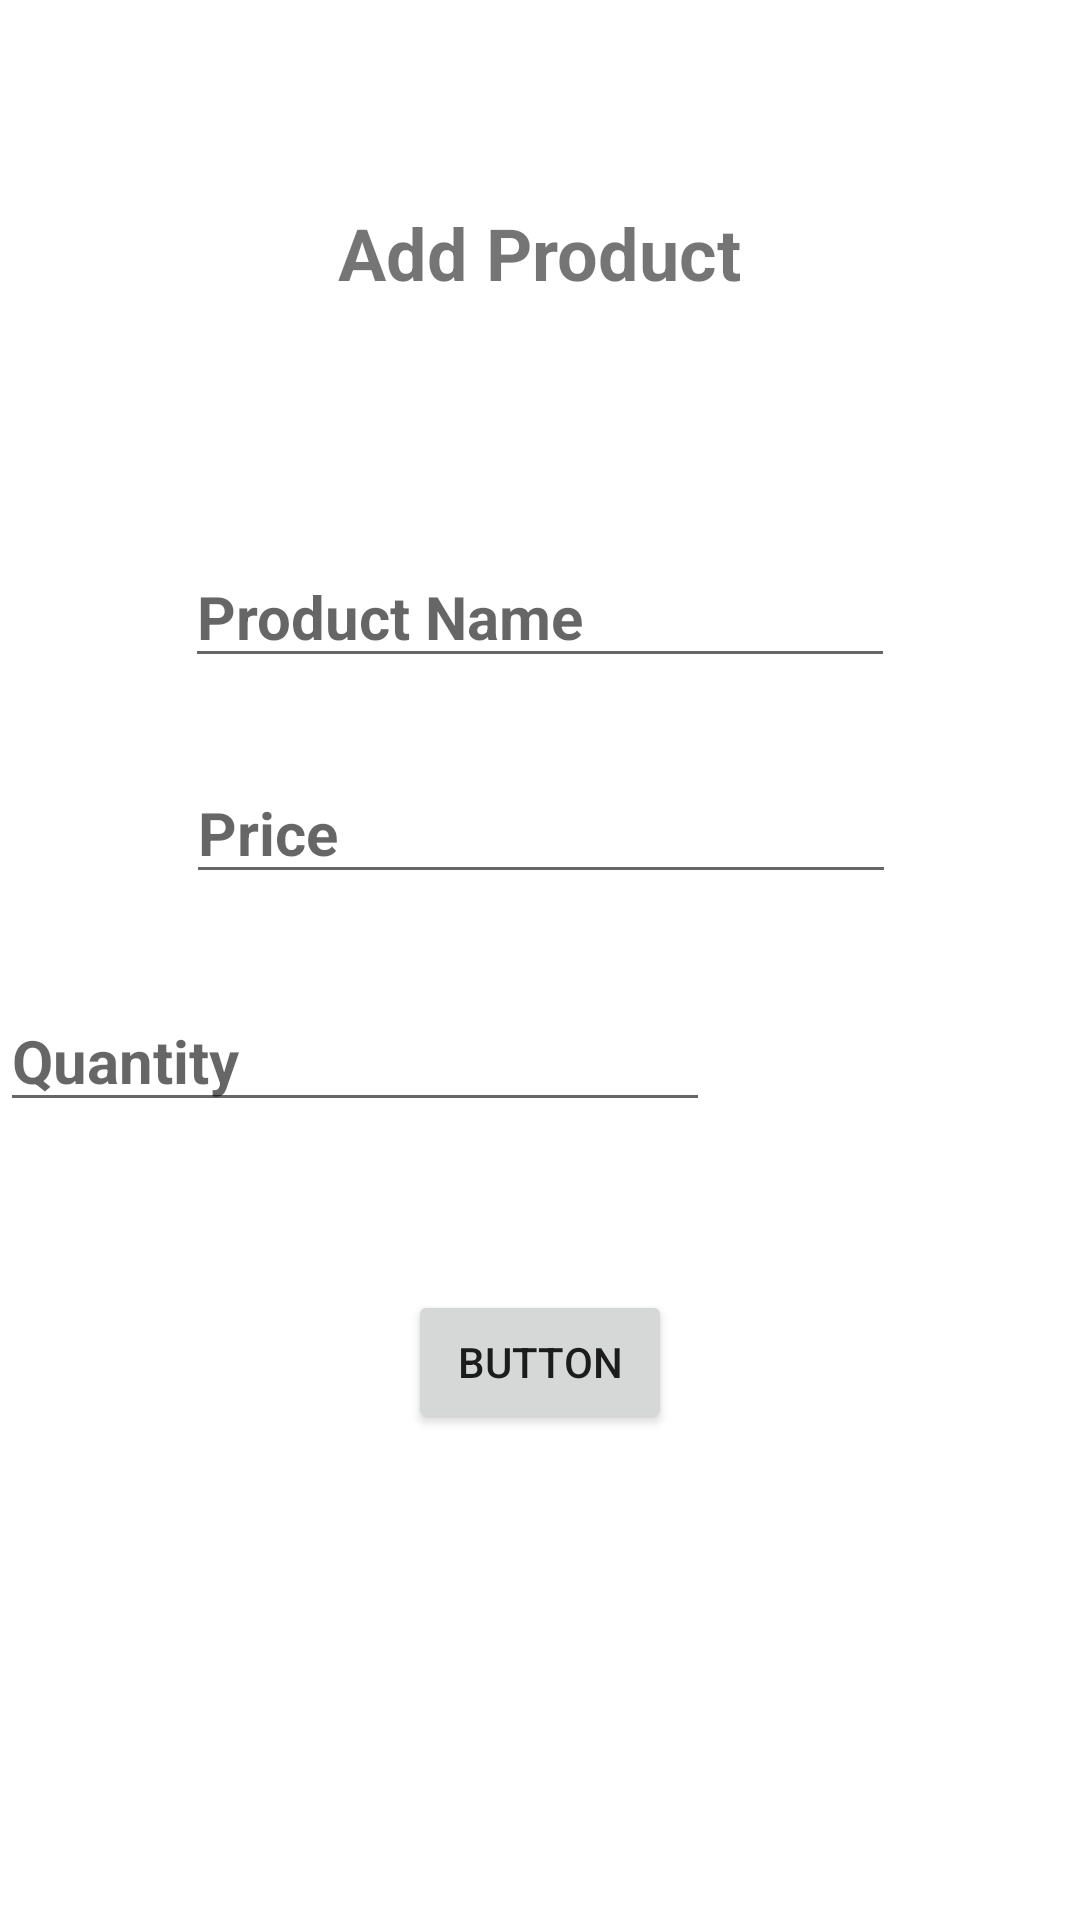

Here is an Android app screen rendered from its layout file. Give the layout XML and the strings, colors and styles it references.
<!-- AndroidManifest.xml: application theme Theme.MorningDBDemo -->
<!-- res/layout/activity_add_product.xml -->
<?xml version="1.0" encoding="utf-8"?>
<androidx.constraintlayout.widget.ConstraintLayout xmlns:android="http://schemas.android.com/apk/res/android"
    xmlns:app="http://schemas.android.com/apk/res-auto"
    xmlns:tools="http://schemas.android.com/tools"
    android:layout_width="match_parent"
    android:layout_height="match_parent"
    tools:context=".AddProductActivity">

    <TextView
        android:id="@+id/textView2"
        android:layout_width="135dp"
        android:layout_height="30dp"
        android:layout_marginTop="68dp"
        android:text="Add Product"
        android:textSize="24sp"
        android:textStyle="bold"
        app:layout_constraintEnd_toEndOf="parent"
        app:layout_constraintStart_toStartOf="parent"
        app:layout_constraintTop_toTopOf="parent" />

    <EditText
        android:id="@+id/txtProductName"
        android:layout_width="wrap_content"
        android:layout_height="wrap_content"
        android:layout_marginTop="84dp"
        android:ems="10"
        android:inputType="textPersonName"
        android:hint="Product Name"
        android:textStyle="bold"
        android:textSize="20sp"
        app:layout_constraintEnd_toEndOf="parent"
        app:layout_constraintStart_toStartOf="parent"
        app:layout_constraintTop_toBottomOf="@+id/textView2" />

    <EditText
        android:id="@+id/txtPrice"
        android:layout_width="wrap_content"
        android:layout_height="wrap_content"
        android:layout_marginTop="28dp"
        android:ems="10"
        android:hint="Price"
        android:inputType="numberDecimal"
        android:textSize="20sp"
        android:textStyle="bold"
        app:layout_constraintEnd_toEndOf="parent"
        app:layout_constraintHorizontal_bias="0.502"
        app:layout_constraintStart_toStartOf="parent"
        app:layout_constraintTop_toBottomOf="@+id/txtProductName" />

    <EditText
        android:id="@+id/txtQuantity"
        android:layout_width="wrap_content"
        android:layout_height="wrap_content"
        android:layout_marginTop="32dp"
        android:ems="10"
        android:hint="Quantity"
        android:inputType="number"
        android:textSize="20sp"
        android:textStyle="bold"
        app:layout_constraintTop_toBottomOf="@+id/txtPrice"
        tools:layout_editor_absoluteX="88dp" />

    <Button
        android:id="@+id/cmdAddProduct"
        android:layout_width="wrap_content"
        android:layout_height="wrap_content"
        android:layout_marginTop="56dp"
        android:text="Button"
        app:layout_constraintEnd_toEndOf="parent"
        app:layout_constraintStart_toStartOf="parent"
        app:layout_constraintTop_toBottomOf="@+id/txtQuantity" />

</androidx.constraintlayout.widget.ConstraintLayout>
<!-- resources referenced by this layout -->
<resources>
  <style name="Theme.MorningDBDemo" parent="Theme.MaterialComponents.DayNight.DarkActionBar">
          
          <item name="colorPrimary">@color/purple_500</item>
          <item name="colorPrimaryVariant">@color/purple_700</item>
          <item name="colorOnPrimary">@color/white</item>
          
          <item name="colorSecondary">@color/teal_200</item>
          <item name="colorSecondaryVariant">@color/teal_700</item>
          <item name="colorOnSecondary">@color/black</item>
          
          <item name="android:statusBarColor" tools:targetApi="l">?attr/colorPrimaryVariant</item>
          
      </style>
  <!-- not gathered from this repository: default colours our renderer supplied (Android Studio template values) -->
  <color name="purple_500">#FF6200EE</color>
  <color name="purple_700">#FF3700B3</color>
  <color name="teal_200">#FF03DAC5</color>
  <color name="teal_700">#FF018786</color>
  <color name="black">#FF000000</color>
  <color name="white">#FFFFFFFF</color>
</resources>
